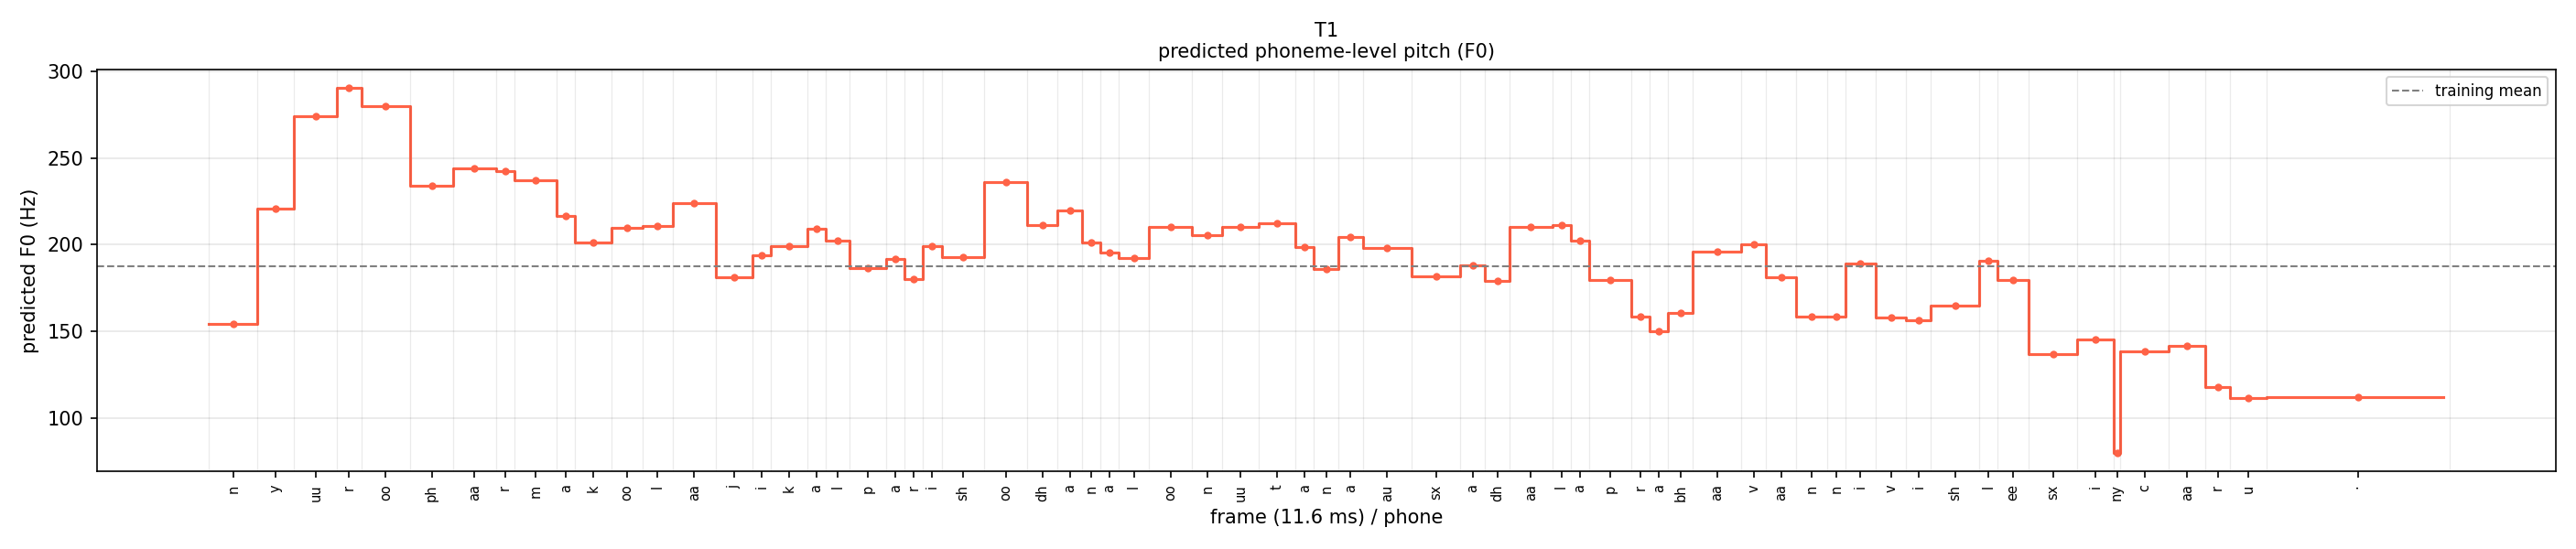

The table this chart was drawn from, first rows:
phone, f0_hz
n, 154.1
y, 221
uu, 274.2
r, 290.4
oo, 279.7
ph, 233.8
aa, 243.8
r, 242.6
m, 236.9
a, 216.6
k, 201.4
oo, 209.8
l, 211
aa, 223.8
j, 181.3
i, 193.8
k, 198.9
a, 209.1
l, 202.3
p, 186.4
a, 191.6
r, 180.4
i, 199.3
sh, 193.0
oo, 236
dh, 211.2
a, 219.8
n, 201.2
a, 195.5
l, 192.3
oo, 210.3
n, 205.4
uu, 210.4
t, 212.4
a, 198.8
n, 186.2
a, 204.5
au, 197.9
sx, 182
a, 188.1
dh, 179.1
aa, 210.2
l, 211.2
a, 202.1
p, 179.7
r, 158.4
a, 150
bh, 160.5
aa, 196
v, 200.4
aa, 181.4
n, 158.8
n, 158.6
i, 189.3
v, 158.1
i, 156.5
sh, 164.9
l, 190.7
ee, 179.9
sx, 136.9
... 7 more rows
